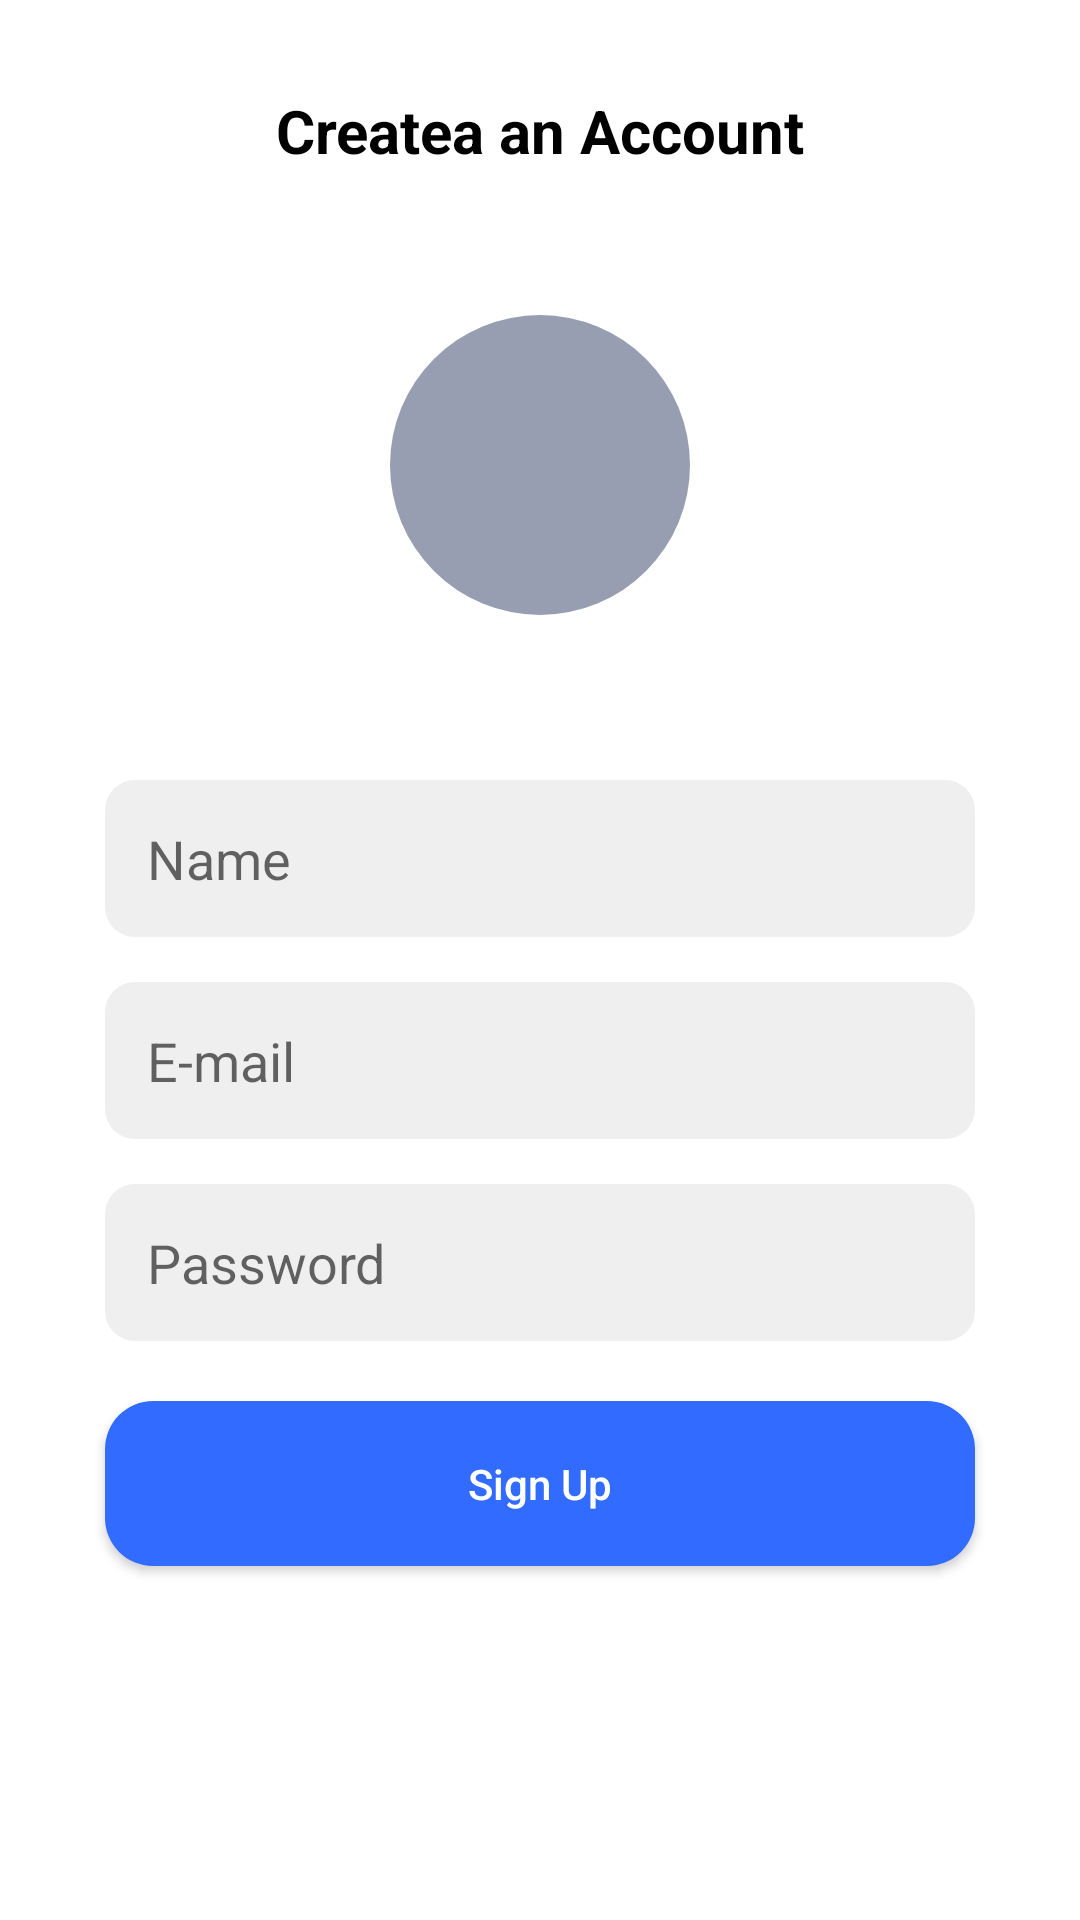

Layout XML and referenced resources for this Android screen:
<!-- AndroidManifest.xml: application theme Theme.TravelApp -->
<!-- res/layout/activity_register.xml -->
<?xml version="1.0" encoding="utf-8"?>
<RelativeLayout
    xmlns:android="http://schemas.android.com/apk/res/android"
    xmlns:app="http://schemas.android.com/apk/res-auto"
    xmlns:tools="http://schemas.android.com/tools"
    android:layout_width="match_parent"
    android:layout_height="match_parent"
    tools:context=".RegisterActivity">

    <ImageView
        android:id="@+id/image_back"
        android:layout_width="30dp"
        android:layout_marginTop="30dp"
        android:layout_marginStart="30dp"
        android:src="@drawable/baseline_arrow_back_ios_24"
        android:layout_height="30dp"/>

    <TextView
        android:id="@+id/create_an_accoutn"
        android:textStyle="bold"
        android:gravity="center"
        android:textSize="20sp"
        android:textColor="@color/black"
        android:layout_alignTop="@+id/image_back"
        android:layout_width="match_parent"
        android:text="Createa an Account"
        android:layout_alignBaseline="@+id/image_back"
        android:layout_height="wrap_content"/>

    <ImageView
        android:id="@+id/image_user"
        android:layout_marginTop="48dp"
        android:padding="10dp"
        android:layout_below="@+id/create_an_accoutn"
        android:layout_centerHorizontal="true"
        android:layout_width="100dp"
        android:src="@drawable/baseline_person_outline_24"
        android:background="@drawable/bg_new_account"
        android:layout_height="100dp"/>

    <EditText
        android:id="@+id/input_nome"
        android:layout_width="match_parent"
        android:layout_height="wrap_content"
        android:layout_below="@+id/image_user"
        android:layout_marginStart="35dp"
        android:layout_marginTop="55dp"
        android:layout_marginEnd="35dp"
        android:background="@drawable/input_shape"
        android:hint="Name"
        android:inputType="text"
        android:padding="14dp"
        android:textColor="@color/black" />
    <EditText
        android:id="@+id/input_email"
        android:layout_width="match_parent"
        android:layout_height="wrap_content"
        android:layout_below="@+id/input_nome"
        android:layout_marginStart="35dp"
        android:layout_marginTop="15dp"
        android:layout_marginEnd="35dp"
        android:background="@drawable/input_shape"
        android:hint="E-mail"
        android:inputType="textEmailAddress"
        android:padding="14dp"
        android:textColor="@color/black" />

    <EditText
        android:id="@+id/input_senha"
        android:layout_width="match_parent"
        android:layout_height="wrap_content"
        android:layout_below="@+id/input_email"
        android:layout_marginStart="35dp"
        android:layout_marginTop="15dp"
        android:layout_marginEnd="35dp"
        android:background="@drawable/input_shape"
        android:hint="Password"
        android:inputType="textPassword"
        android:padding="14dp"
        android:textColor="@color/black" />

    <androidx.appcompat.widget.AppCompatButton
        android:id="@+id/btn_logar"
        android:layout_width="match_parent"
        android:layout_height="wrap_content"
        android:layout_below="@+id/input_senha"
        android:layout_marginStart="35dp"
        android:layout_marginTop="20dp"
        android:layout_marginEnd="35dp"
        android:background="@drawable/button_shappe"
        android:padding="18dp"
        android:text="Sign Up"
        android:textAllCaps="false"
        android:textColor="@color/white" />


</RelativeLayout>
<!-- resources referenced by this layout -->
<resources>
  <color name="black">#FF000000</color>
  <color name="white">#FFFFFFFF</color>
  <!-- drawable bg_new_account (drawable) -->
  <?xml version="1.0" encoding="utf-8"?>
  <shape xmlns:android="http://schemas.android.com/apk/res/android">
      <solid android:color="@color/bg_new_a"/>
      <corners android:radius="1000dp"/>
  </shape>
  <!-- drawable button_shappe (drawable) -->
  <?xml version="1.0" encoding="utf-8"?>
  <shape xmlns:android="http://schemas.android.com/apk/res/android">
      <solid android:color="@color/bg_splash"/>
      <corners android:radius="16dp"/>
  </shape>
  <!-- drawable input_shape (drawable) -->
  <?xml version="1.0" encoding="utf-8"?>
  <shape xmlns:android="http://schemas.android.com/apk/res/android">
      <solid android:color="#EFEFEF"/>
      <corners android:radius="10dp"/>
  
  
  </shape>
  <style name="Theme.TravelApp" parent="Theme.MaterialComponents.DayNight.NoActionBar">
          
          <item name="colorPrimary">@color/purple_500</item>
          <item name="colorPrimaryVariant">@color/bg_splash</item>
          <item name="colorOnPrimary">@color/white</item>
          
          <item name="colorSecondary">@color/teal_200</item>
          <item name="colorSecondaryVariant">@color/teal_700</item>
          <item name="colorOnSecondary">@color/black</item>
          
          <item name="android:statusBarColor">?attr/colorPrimaryVariant</item>
          
      </style>
  <color name="bg_new_a">#979EB1</color>
  <color name="bg_splash">#316BFF</color>
  <color name="purple_500">#FF6200EE</color>
  <color name="teal_200">#FF03DAC5</color>
  <color name="teal_700">#FF018786</color>
</resources>
